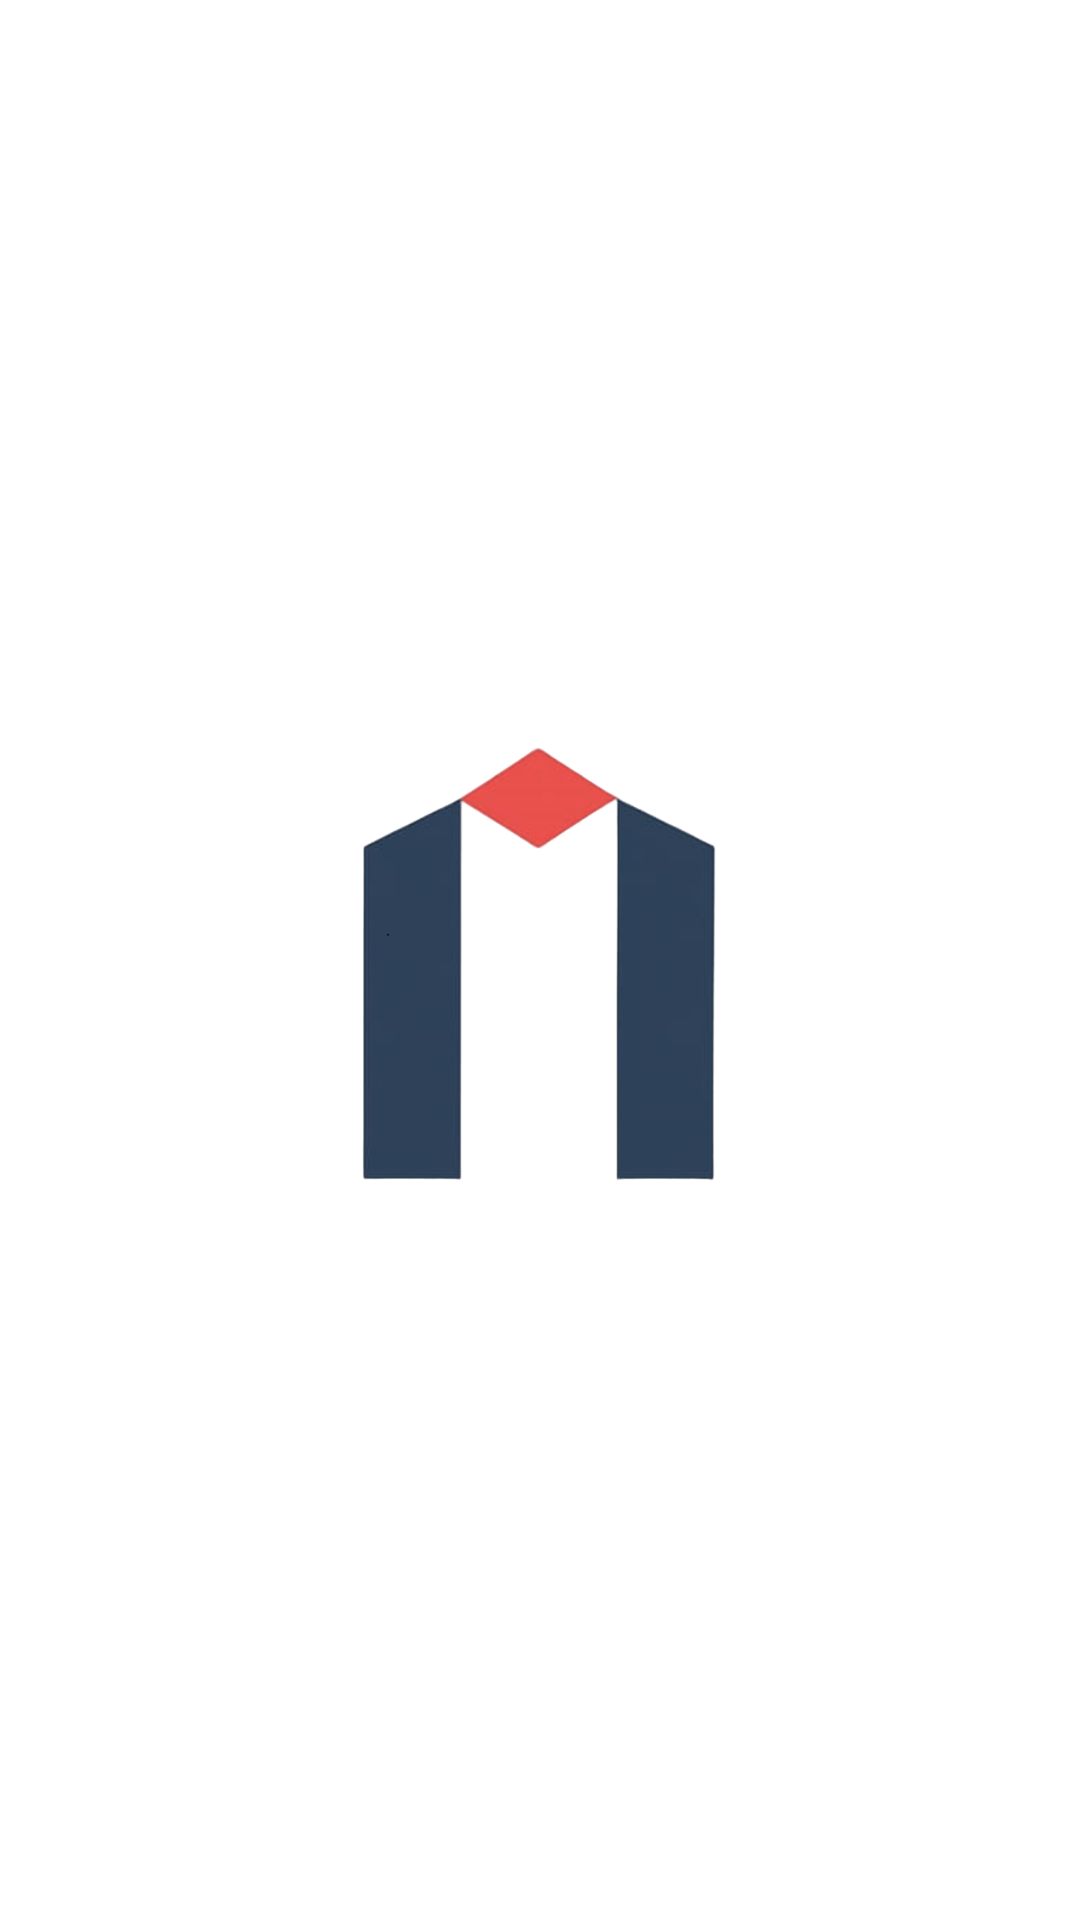

Reconstruct the res/layout file that produces this screen, plus the resources it refers to.
<!-- AndroidManifest.xml: application theme Theme.Material3.DayNight.NoActionBar -->
<!-- res/layout/activity_splash.xml -->
<?xml version="1.0" encoding="utf-8"?>
<androidx.constraintlayout.widget.ConstraintLayout xmlns:android="http://schemas.android.com/apk/res/android"
    xmlns:app="http://schemas.android.com/apk/res-auto"
    android:layout_width="match_parent"
    android:layout_height="match_parent"
    android:background="@android:color/white">

    <ImageView
        android:layout_width="150dp"
        android:layout_height="150dp"
        android:src="@drawable/logo"
        app:layout_constraintBottom_toBottomOf="parent"
        app:layout_constraintEnd_toEndOf="parent"
        app:layout_constraintStart_toStartOf="parent"
        app:layout_constraintTop_toTopOf="parent" />

</androidx.constraintlayout.widget.ConstraintLayout>
<!-- resources referenced by this layout -->
<resources>
  <!-- drawable logo: png bitmap (drawable, 16282 bytes) -->
</resources>
